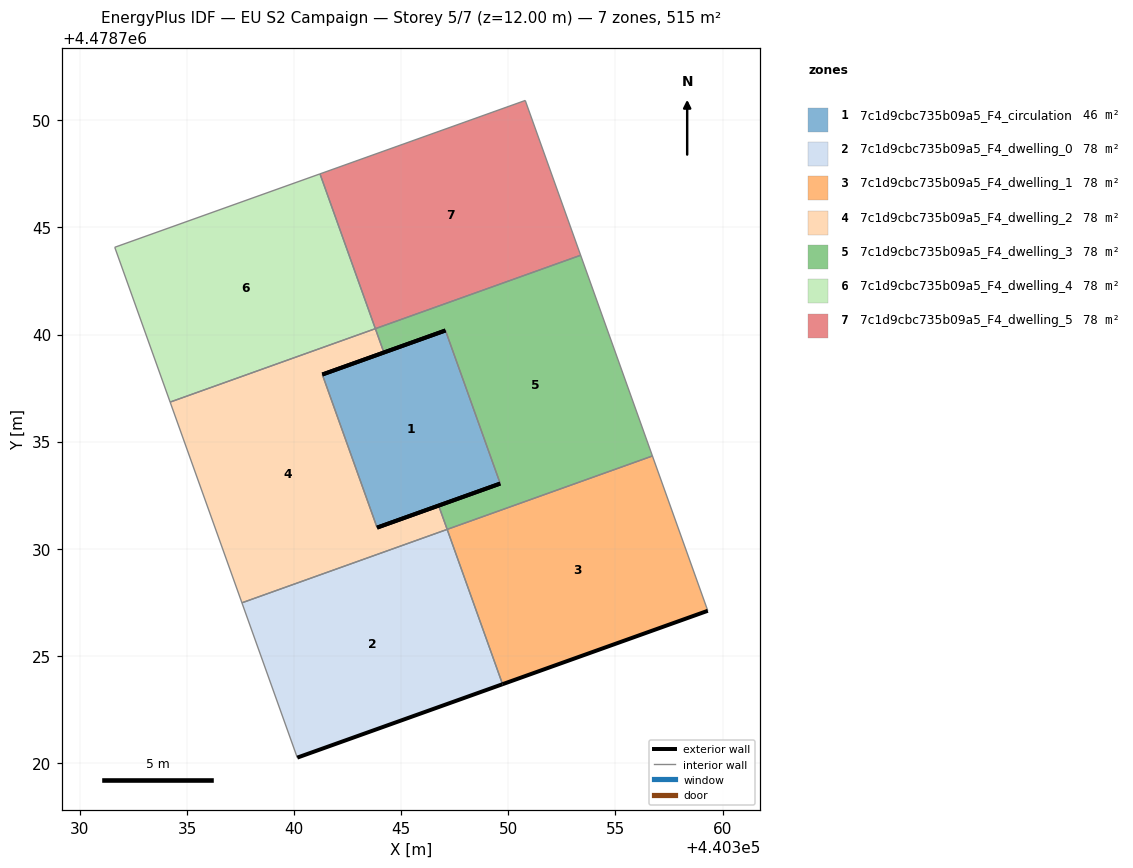
=== STOREY PLAN SPEC (per zone: floor XY polygon, exterior-wall plan segments, windows/doors) ===
zone 1: 7c1d9cbc735b09a5_F4_circulation  (46.3 m²)
  floor: (440349.62, 4478733.04) (440347.06, 4478740.19) (440341.32, 4478738.13) (440343.87, 4478730.99)
  exterior wall: (440349.62, 4478733.04) – (440343.87, 4478730.99)  [6.1 m]
  exterior wall: (440341.32, 4478738.13) – (440347.06, 4478740.19)  [6.1 m]
  interior walls: 2
zone 2: 7c1d9cbc735b09a5_F4_dwelling_0  (78.1 m²)
  floor: (440349.73, 4478723.68) (440347.14, 4478730.90) (440337.56, 4478727.48) (440340.15, 4478720.25)
  exterior wall: (440349.73, 4478723.68) – (440340.15, 4478720.25)  [10.2 m]
  interior walls: 3
zone 3: 7c1d9cbc735b09a5_F4_dwelling_1  (78.1 m²)
  floor: (440359.31, 4478727.11) (440356.72, 4478734.33) (440347.14, 4478730.90) (440349.73, 4478723.68)
  exterior wall: (440359.31, 4478727.11) – (440349.73, 4478723.68)  [10.2 m]
  interior walls: 3
zone 4: 7c1d9cbc735b09a5_F4_dwelling_2  (78.1 m²)
  floor: (440347.14, 4478730.90) (440346.74, 4478732.01) (440343.87, 4478730.99) (440341.32, 4478738.13) (440344.19, 4478739.16) (440343.79, 4478740.27) (440334.21, 4478736.85) (440337.56, 4478727.48)
  exterior wall: (440344.19, 4478739.16) – (440341.32, 4478738.13)  [3.1 m]
  exterior wall: (440343.87, 4478730.99) – (440346.74, 4478732.01)  [3.1 m]
  interior walls: 6
zone 5: 7c1d9cbc735b09a5_F4_dwelling_3  (78.1 m²)
  floor: (440356.72, 4478734.33) (440353.37, 4478743.70) (440343.79, 4478740.27) (440344.19, 4478739.16) (440347.06, 4478740.19) (440349.62, 4478733.04) (440346.74, 4478732.01) (440347.14, 4478730.90)
  exterior wall: (440346.74, 4478732.01) – (440349.62, 4478733.04)  [3.1 m]
  exterior wall: (440347.06, 4478740.19) – (440344.19, 4478739.16)  [3.1 m]
  interior walls: 6
zone 6: 7c1d9cbc735b09a5_F4_dwelling_4  (78.1 m²)
  floor: (440343.79, 4478740.27) (440341.21, 4478747.50) (440331.63, 4478744.07) (440334.21, 4478736.85)
  interior walls: 4
zone 7: 7c1d9cbc735b09a5_F4_dwelling_5  (78.1 m²)
  floor: (440353.37, 4478743.70) (440350.79, 4478750.92) (440341.21, 4478747.50) (440343.79, 4478740.27)
  interior walls: 4

=== DERIVED (storey summary) ===
Building: EU S2 Campaign
Storey: 5 of 7  (floor level z = 12.00 m)
Storey gross floor area: 514.8 m²
Zones on this storey: 7
  - 7c1d9cbc735b09a5_F4_circulation: floor 46.3 m²; exterior wall 12.2 m (36.6 m²); WWR 0.0%
  - 7c1d9cbc735b09a5_F4_dwelling_0: floor 78.1 m²; exterior wall 10.2 m (30.5 m²); WWR 0.0%
  - 7c1d9cbc735b09a5_F4_dwelling_1: floor 78.1 m²; exterior wall 10.2 m (30.5 m²); WWR 0.0%
  - 7c1d9cbc735b09a5_F4_dwelling_2: floor 78.1 m²; exterior wall 6.1 m (18.3 m²); WWR 0.0%
  - 7c1d9cbc735b09a5_F4_dwelling_3: floor 78.1 m²; exterior wall 6.1 m (18.3 m²); WWR 0.0%
  - 7c1d9cbc735b09a5_F4_dwelling_4: floor 78.1 m²
  - 7c1d9cbc735b09a5_F4_dwelling_5: floor 78.1 m²
Zone adjacency (shared interzone walls):
  - 7c1d9cbc735b09a5_F4_circulation ↔ 7c1d9cbc735b09a5_F4_dwelling_2
  - 7c1d9cbc735b09a5_F4_circulation ↔ 7c1d9cbc735b09a5_F4_dwelling_3
  - 7c1d9cbc735b09a5_F4_dwelling_0 ↔ 7c1d9cbc735b09a5_F4_dwelling_1
  - 7c1d9cbc735b09a5_F4_dwelling_0 ↔ 7c1d9cbc735b09a5_F4_dwelling_2
  - 7c1d9cbc735b09a5_F4_dwelling_1 ↔ 7c1d9cbc735b09a5_F4_dwelling_3
  - 7c1d9cbc735b09a5_F4_dwelling_2 ↔ 7c1d9cbc735b09a5_F4_dwelling_3
  - 7c1d9cbc735b09a5_F4_dwelling_2 ↔ 7c1d9cbc735b09a5_F4_dwelling_4
  - 7c1d9cbc735b09a5_F4_dwelling_3 ↔ 7c1d9cbc735b09a5_F4_dwelling_5
  - 7c1d9cbc735b09a5_F4_dwelling_4 ↔ 7c1d9cbc735b09a5_F4_dwelling_5